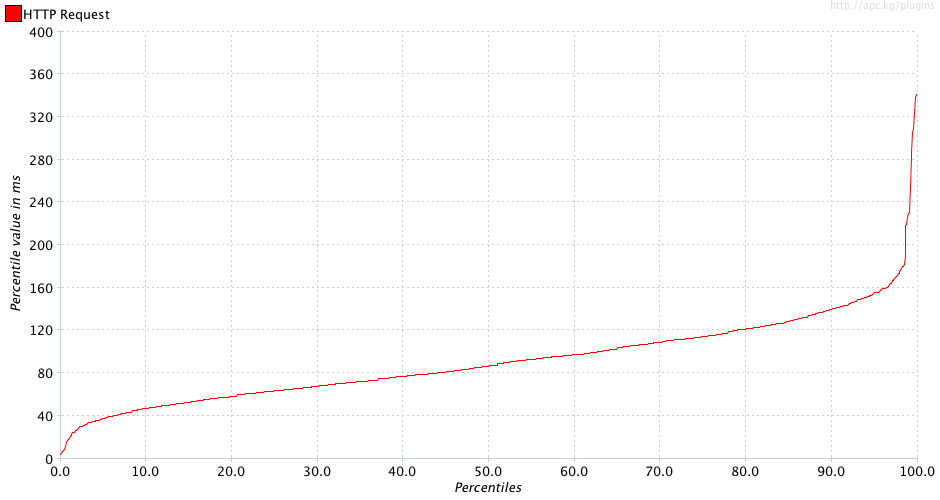

Data behind this chart, as committed beside it:
Percentiles, HTTP Request
0.1, 4.0
0.2, 5.0
0.3, 7.0
0.4, 8.0
0.5, 9.0
0.6, 12.0
0.7, 12.0
0.8, 15.0
0.9, 17.0
1.0, 18.0
1.1, 19.0
1.2, 21.0
1.3, 22.0
1.4, 23.0
1.5, 25.0
1.6, 25.0
1.7, 25.0
1.8, 27.0
1.9, 27.0
2.0, 28.0
2.1, 28.0
2.2, 29.0
2.3, 30.0
2.4, 30.0
2.5, 30.0
2.6, 30.0
2.7, 31.0
2.8, 31.0
2.9, 31.0
3.0, 32.0
3.1, 32.0
3.2, 33.0
3.3, 34.0
3.4, 34.0
3.5, 34.0
3.6, 34.0
3.7, 34.0
3.8, 35.0
3.9, 35.0
4.0, 35.0
4.1, 35.0
4.2, 36.0
4.3, 36.0
4.4, 36.0
4.5, 36.0
4.6, 36.0
4.7, 37.0
4.8, 37.0
4.9, 37.0
5.0, 38.0
5.1, 38.0
5.2, 38.0
5.3, 38.0
5.4, 39.0
5.5, 39.0
5.6, 39.0
5.7, 40.0
5.8, 40.0
5.9, 40.0
6.0, 40.0
... 939 more rows
